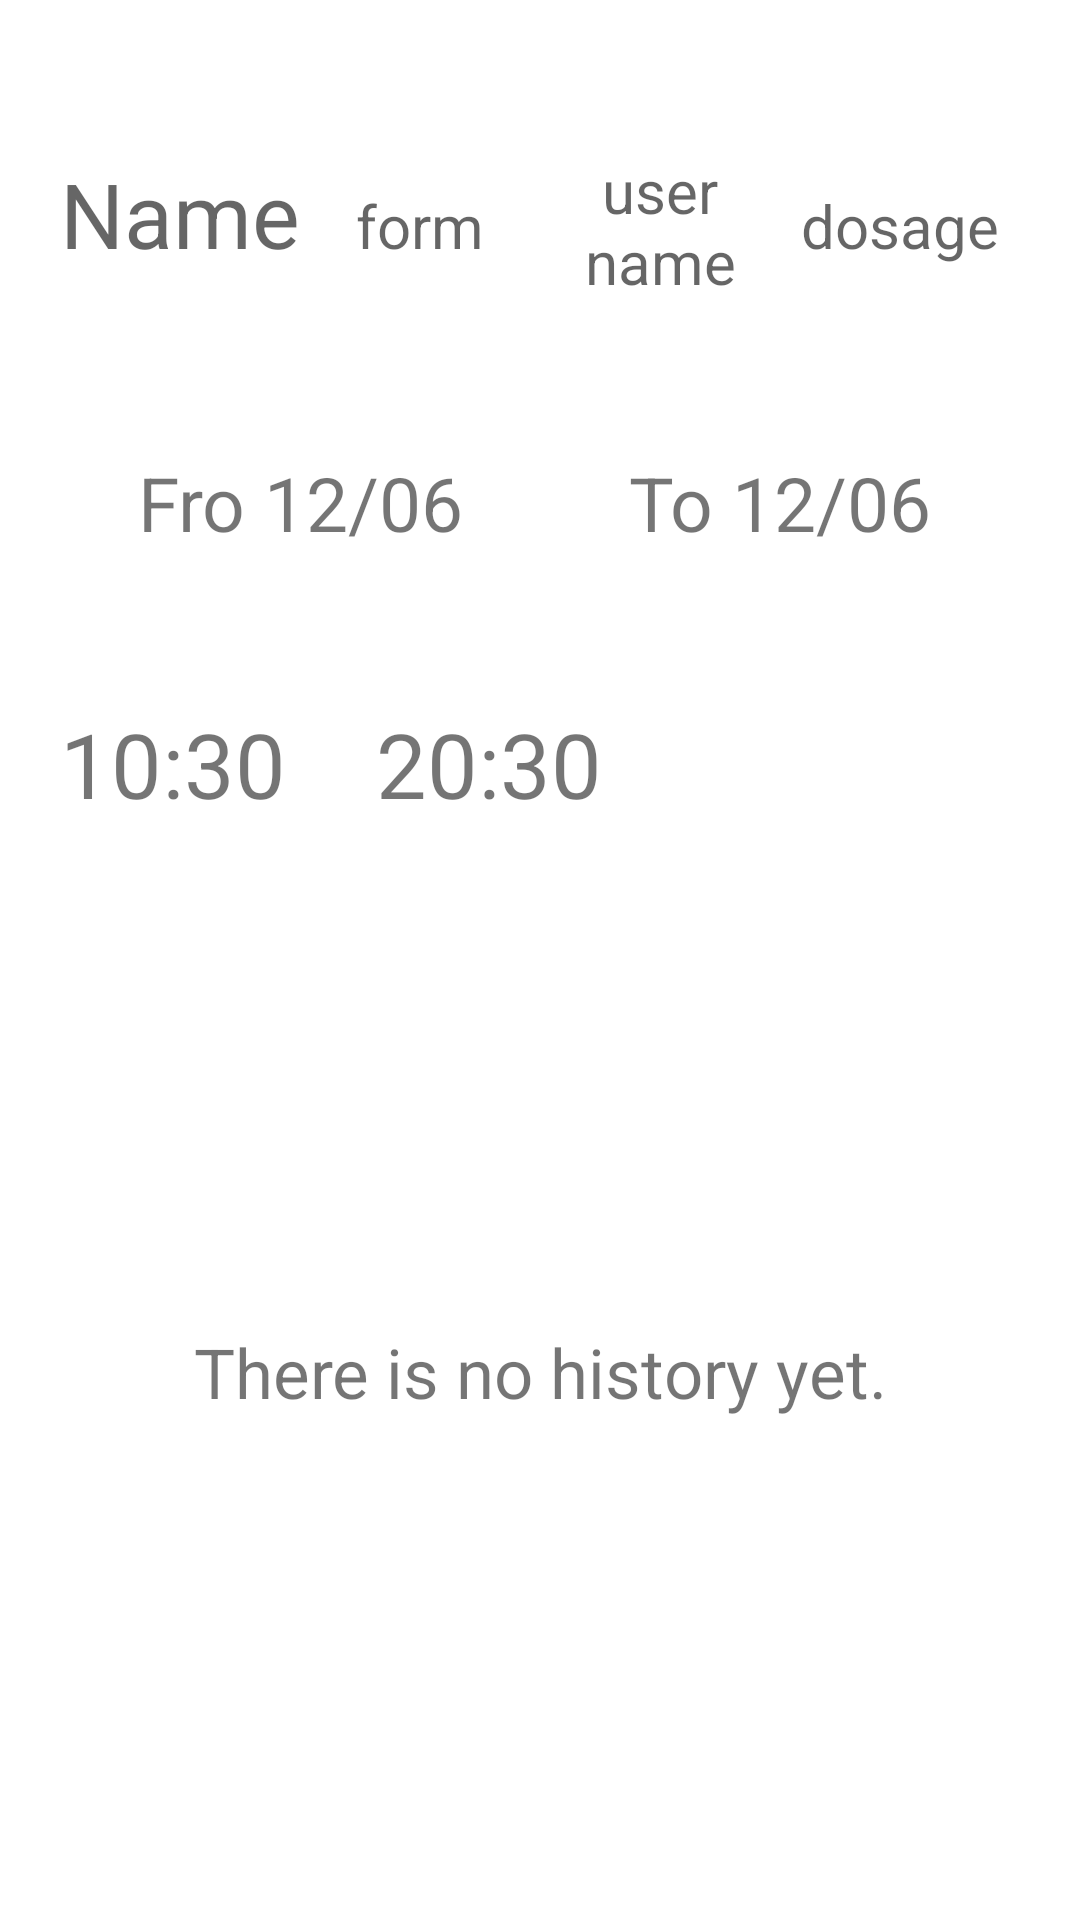

Android layout source for this screen:
<!-- AndroidManifest.xml: application theme AppTheme -->
<!-- res/layout/fragment_drug_info.xml -->
<?xml version="1.0" encoding="utf-8"?>
<androidx.constraintlayout.widget.ConstraintLayout xmlns:android="http://schemas.android.com/apk/res/android"
    xmlns:app="http://schemas.android.com/apk/res-auto"
    android:layout_width="match_parent"
    android:layout_height="match_parent"
    android:background="@android:color/white">

    <LinearLayout
        android:id="@+id/main_info_container"
        android:layout_width="match_parent"
        android:layout_height="wrap_content"
        android:layout_marginHorizontal="20dp"
        android:layout_marginTop="50dp"
        app:layout_constraintTop_toTopOf="parent">

        <TextView
            android:id="@+id/drug_info_name"
            android:layout_width="wrap_content"
            android:layout_height="wrap_content"
            android:hint="Name"
            android:textSize="30sp" />

        <TextView
            android:id="@+id/drug_info_form"
            android:layout_width="0dp"
            android:layout_height="wrap_content"
            android:layout_weight="1"
            android:gravity="center"
            android:hint="form"
            android:textSize="20sp" />

        <TextView
            android:id="@+id/drug_info_user_name"
            android:layout_width="0dp"
            android:layout_height="wrap_content"
            android:layout_weight="1"
            android:gravity="center"
            android:hint="user name"
            android:textSize="20sp" />

        <TextView
            android:id="@+id/drug_info_dosage"
            android:layout_width="0dp"
            android:layout_height="wrap_content"
            android:layout_weight="1"
            android:gravity="center"
            android:hint="dosage"
            android:textSize="20sp" />
    </LinearLayout>

    <LinearLayout
        android:id="@+id/day_container"
        android:layout_width="match_parent"
        android:layout_height="wrap_content"
        android:layout_marginHorizontal="20dp"
        android:layout_marginTop="50dp"
        app:layout_constraintTop_toBottomOf="@id/main_info_container">

        <TextView
            android:id="@+id/drug_from"
            android:layout_width="0dp"
            android:layout_height="wrap_content"
            android:layout_weight="1"
            android:gravity="center"
            android:text="Fro 12/06"
            android:textSize="25sp" />

        <TextView
            android:id="@+id/drug_to"
            android:layout_width="0dp"
            android:layout_height="wrap_content"
            android:layout_weight="1"
            android:gravity="center"
            android:text="To 12/06"
            android:textSize="25sp" />
    </LinearLayout>

    <LinearLayout
        android:id="@+id/time_container"
        android:layout_width="match_parent"
        android:layout_height="wrap_content"
        android:layout_marginHorizontal="20dp"
        android:layout_marginTop="50dp"
        app:layout_constraintTop_toBottomOf="@id/day_container">

        <TextView
            android:layout_width="wrap_content"
            android:layout_height="wrap_content"
            android:text="10:30"
            android:textSize="30sp" />

        <TextView
            android:layout_width="wrap_content"
            android:layout_height="wrap_content"
            android:layout_marginStart="30sp"
            android:text="20:30"
            android:textSize="30sp" />
    </LinearLayout>

    <androidx.recyclerview.widget.RecyclerView
        android:id="@+id/time_rv"
        android:layout_width="match_parent"
        android:layout_height="0dp"
        android:layout_marginHorizontal="20dp"
        android:layout_marginTop="50dp"
        app:layout_constraintBottom_toBottomOf="parent"
        app:layout_constraintTop_toBottomOf="@id/time_container" />

    <TextView
        android:layout_width="wrap_content"
        android:layout_height="wrap_content"
        android:text="There is no history yet."
        android:textSize="23sp"
        app:layout_constraintBottom_toBottomOf="parent"
        app:layout_constraintEnd_toEndOf="parent"
        app:layout_constraintStart_toStartOf="parent"
        app:layout_constraintTop_toBottomOf="@id/time_container" />
</androidx.constraintlayout.widget.ConstraintLayout>
<!-- resources referenced by this layout -->
<resources>
  <style name="AppTheme" parent="Theme.AppCompat.Light.NoActionBar">
          
          <item name="colorPrimary">@color/colorPrimary</item>
          <item name="colorPrimaryDark">@color/colorPrimaryDark</item>
          <item name="colorAccent">@color/colorAccent</item>
      </style>
  <color name="colorPrimary">#a3f7b5</color>
  <color name="colorPrimaryDark">#2f9c95</color>
  <color name="colorAccent">#40c9a2</color>
</resources>
